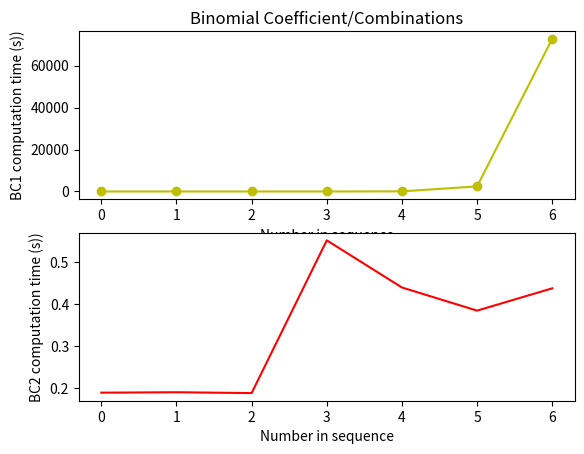

Write Python code to recreate this figure.
import matplotlib.pyplot as plt
import numpy as np
## assignment 1
## 5, 10, 15, 20, 25, 30, 35, 40, 45, 50
n = np.array([.0095, .0095, .0093, .0095, .0111, .0093, .0097, .0093, .0094, .0096])
m = np.array([.016, .021, .024, .022, .030, .366, 3.845, 44.85, 493, 5280])

## assignment 2
## 5, 10, 15, 20, 30, 35, 40
x = np.array([.191, .197, .195, .263, 60.77, 2430, 72900])
y = np.array([.190, .191, .189, .552, .440, .385, .438])

plt.subplot(2, 1, 1)

#plt.title("Fibonacci sequence implementations")
plt.title("Binomial Coefficient/Combinations")

plt.plot(x, "-yo")
plt.xlabel("Number in sequence")
#plt.ylabel("Iterative computation time (s))")
plt.ylabel("BC1 computation time (s))")

plt.subplot(2, 1, 2)
plt.plot(y, "-r")
plt.xlabel("Number in sequence")
#plt.ylabel("Recursive computation time (s))")
plt.ylabel("BC2 computation time (s))")

plt.show()
        

